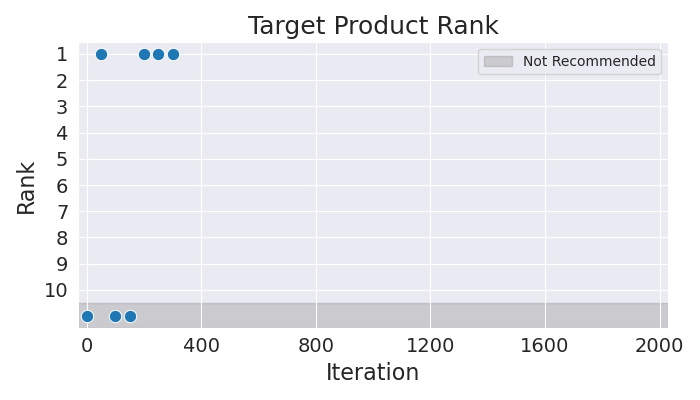

The data file committed next to this chart (first rows):
Iteration, Rank
0, 11
50, 1
100, 11
150, 11
200, 1
250, 1
300, 1
